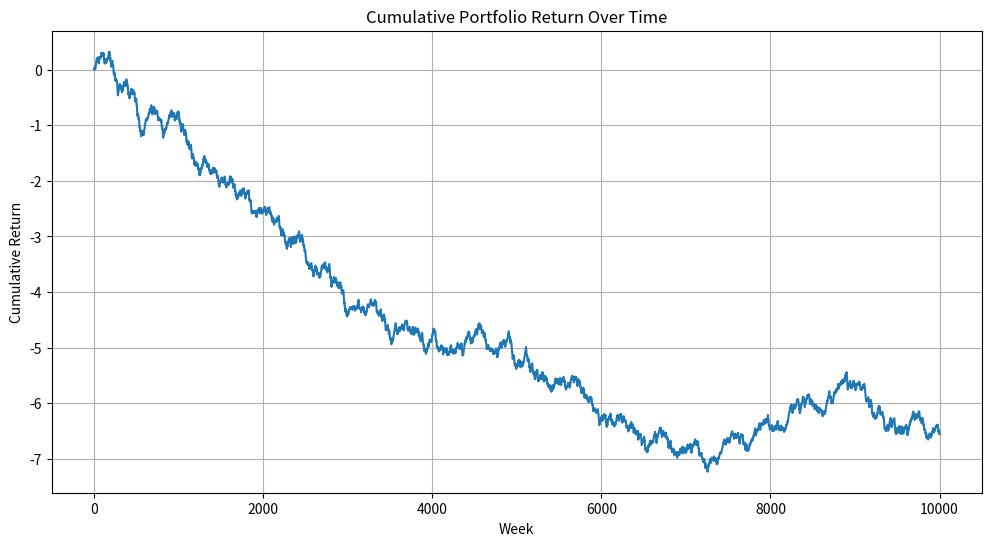

Reproduce this figure in Python.
# -*- coding: utf-8 -*-
"""Untitled5.ipynb

Automatically generated by Colab.

Original file is located at
    https://colab.research.google.com/drive/1VJmXhj1gjXVDx_M6O3Z6bYVKv_cXERmB
"""

import numpy as np

# Transition Probability Matrix
P = np.array([
    [0.60, 0.30, 0.10, 0.00],
    [0.20, 0.50, 0.20, 0.10],
    [0.10, 0.30, 0.40, 0.20],
    [0.05, 0.15, 0.30, 0.50]
])

print("Transition Matrix P:\n")
print(P)

# Check if rows sum to 1
print("\nRow sums:")
print(P.sum(axis=1))

# Irreducibility Check
# If every state can reach every other state,
# the chain is irreducible.

n = P.shape[0]

reachability = np.zeros((n, n))

for k in range(1, n + 1):
    reachability += np.linalg.matrix_power(P, k)

print("\nReachability Matrix (>0 means reachable):")
print(reachability > 0)

if np.all(reachability > 0):
    print("\nThe Markov chain is IRREDUCIBLE.")
else:
    print("\nThe Markov chain is NOT irreducible.")

# Aperiodicity Check
# If diagonal entries are positive,
# each state has a self-loop => aperiodic.
diag_entries = np.diag(P)

print("\nDiagonal entries:")
print(diag_entries)

if np.all(diag_entries > 0):
    print("\nThe Markov chain is APERIODIC.")
else:
    print("\nThe Markov chain may not be aperiodic.")

# Stationary Distribution
# Solve:
# pi P = pi
# Equivalent:
# P^T pi^T = pi^T

eigenvalues, eigenvectors = np.linalg.eig(P.T)

# Find eigenvalue closest to 1
idx = np.argmin(np.abs(eigenvalues - 1))

# Corresponding eigenvector
pi = eigenvectors[:, idx].real

# Normalize
pi = pi / pi.sum()

print("\nStationary Distribution:")
print(pi)

# Verification

print("\nVerification of piP = pi:")
print("piP =", pi @ P)
print("pi  =", pi)

# Regime Returns
r = np.array([0.012, 0.004, -0.006, -0.025])

print("\nRegime Returns:")
print(r)

# Long-Run Expected Weekly Return

expected_return = pi @ r

print("\nLong-Run Expected Weekly Return:")
print(expected_return)

# Multi-Step Transition Matrix
P10 = np.linalg.matrix_power(P, 10)

print("\n10-Step Transition Matrix P^10:\n")
print(P10)

# Limiting Distribution Approximation

P100 = np.linalg.matrix_power(P, 100)

print("\nApproximate Limiting Matrix P^100:\n")
print(P100)

#Interpretation

states = ["Bull", "Neutral", "Bear", "Crisis"]

print("\nLong-run market regime probabilities:\n")

for i in range(len(states)):
    print(f"{states[i]}: {pi[i]:.4f}")

#d: LONG-RUN AVERAGE WEEKLY RETURN

theoretical_return = pi @ r

print("\n=================================================")

print("(d) LONG-RUN AVERAGE WEEKLY RETURN")

print("=================================================")

print(f"Theoretical Long-Run Weekly Return = {theoretical_return:.6f}")

# e: FRACTION OF TIME IN UNFAVOURABLE REGIMES
# Bear = state 2
# Crisis = state 3

unfavourable_fraction = pi[2] + pi[3]
print("FRACTION OF TIME IN UNFAVOURABLE REGIMES")
print(f"Bear + Crisis Probability = {unfavourable_fraction:.6f}")

#f: SIMULATE MARKOV CHAIN PATH
np.random.seed(42)

n_weeks = 10000

path = np.zeros(n_weeks, dtype=int)

# Start from Bull state

path[0] = 0

for t in range(1, n_weeks):

    current_state = path[t - 1]

    next_state = np.random.choice(

        [0, 1, 2, 3],

        p=P[current_state]

    )

    path[t] = next_state

print("(f) FIRST 20 STATES OF SIMULATED PATH")
print(path[:20])

#g: EMPIRICAL FRACTION OF TIME IN EACH REGIME
empirical_distribution = np.bincount(path, minlength=4) / n_weeks
print("(g) EMPIRICAL vs STATIONARY DISTRIBUTION")
for i in range(len(states)):
    print(f"{states[i]}")
    print(f"Empirical  : {empirical_distribution[i]:.6f}")
    print(f"Theoretical: {pi[i]:.6f}")
    print()

#h: EMPIRICAL AVERAGE WEEKLY RETURN
simulated_returns = r[path]
empirical_average_return = np.mean(simulated_returns)
print("(h) EMPIRICAL vs THEORETICAL RETURN")
print(f"Empirical Average Return   = {empirical_average_return:.6f}")
print(f"Theoretical Average Return = {theoretical_return:.6f}")

#i: CUMULATIVE PORTFOLIO RETURN
cumulative_return = np.cumsum(simulated_returns)
print("(i) FINAL CUMULATIVE RETURN")
print(f"Final Cumulative Return = {cumulative_return[-1]:.6f}")

# PLOT CUMULATIVE RETURN
import matplotlib.pyplot as plt
plt.figure(figsize=(12, 6))
plt.plot(cumulative_return)
plt.xlabel("Week")
plt.ylabel("Cumulative Return")
plt.title("Cumulative Portfolio Return Over Time")
plt.grid(True)
plt.show()
